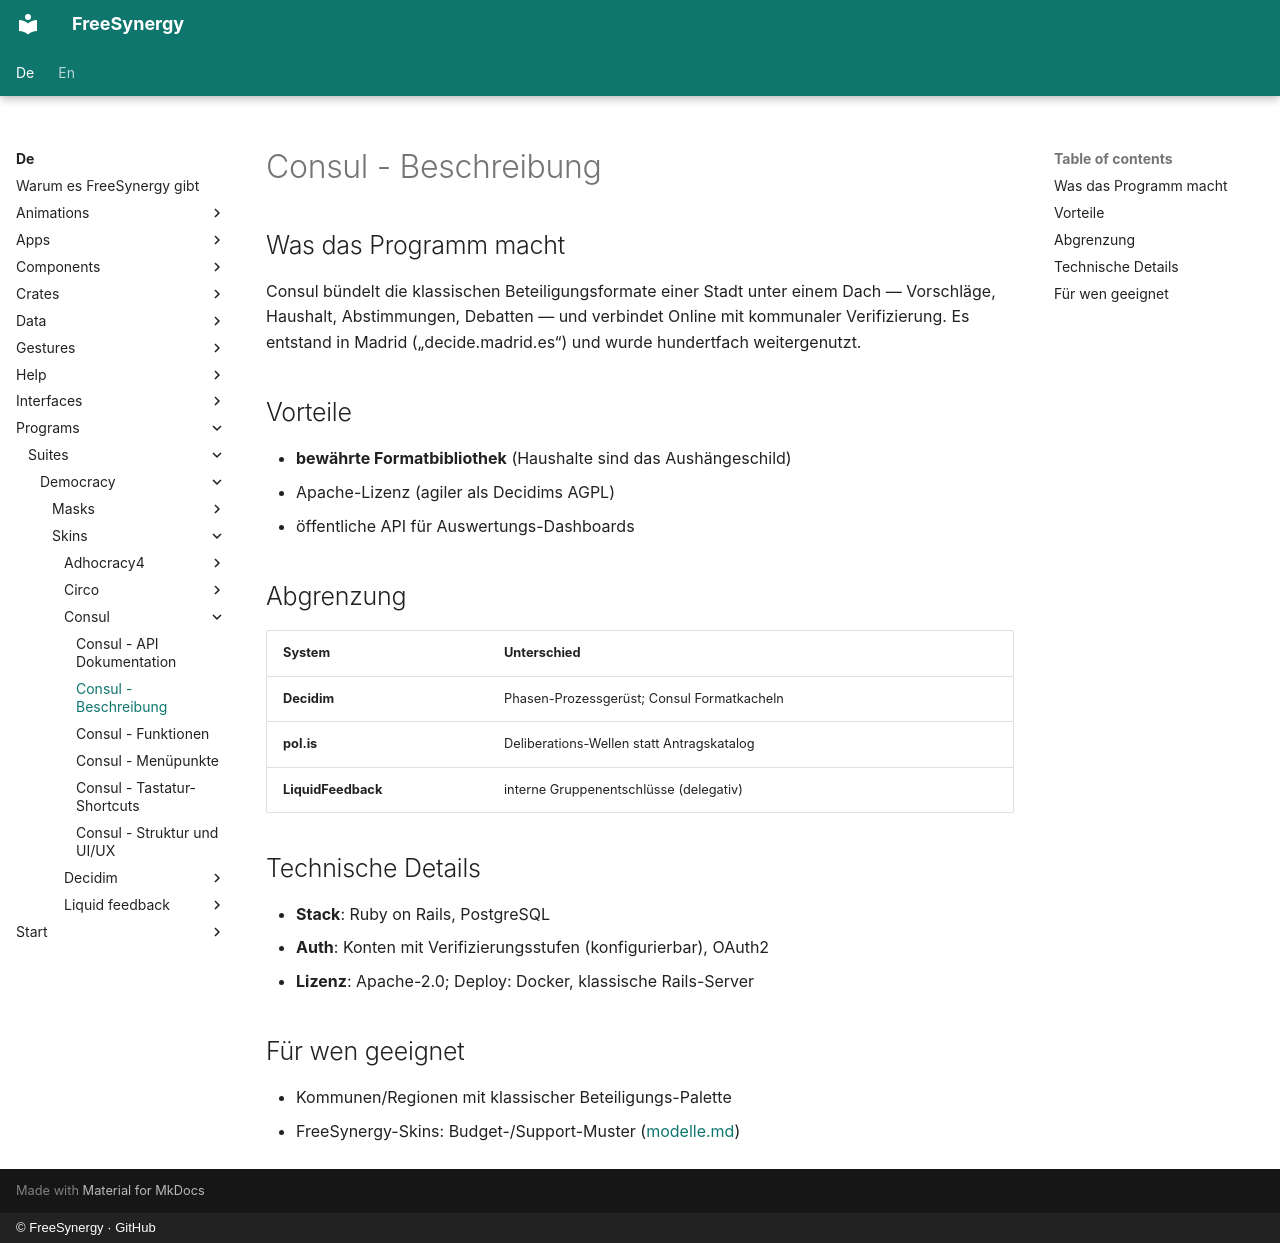

repository: FreeSynergy/fs-documentation · page: de/programs/suites/democracy/skins/consul/description/index.html · generator: mkdocs · copyright: © FreeSynergy · GitHub

# Consul - Beschreibung

## Was das Programm macht

Consul bündelt die klassischen Beteiligungsformate einer Stadt unter einem Dach — Vorschläge, Haushalt, Abstimmungen, Debatten — und verbindet Online mit kommunaler Verifizierung. Es entstand in Madrid („decide.madrid.es“) und wurde hundertfach weitergenutzt.

## Vorteile

- **bewährte Formatbibliothek** (Haushalte sind das Aushängeschild)
- Apache-Lizenz (agiler als Decidims AGPL)
- öffentliche API für Auswertungs-Dashboards

## Abgrenzung

| System | Unterschied |
|--------|-------------|
| **Decidim** | Phasen-Prozessgerüst; Consul Formatkacheln |
| **pol.is** | Deliberations-Wellen statt Antragskatalog |
| **LiquidFeedback** | interne Gruppenentschlüsse (delegativ) |

## Technische Details

- **Stack**: Ruby on Rails, PostgreSQL
- **Auth**: Konten mit Verifizierungsstufen (konfigurierbar), OAuth2
- **Lizenz**: Apache-2.0; Deploy: Docker, klassische Rails-Server

## Für wen geeignet

- Kommunen/Regionen mit klassischer Beteiligungs-Palette
- FreeSynergy-Skins: Budget-/Support-Muster ([modelle.md](../../../../../data/modelle.md))
